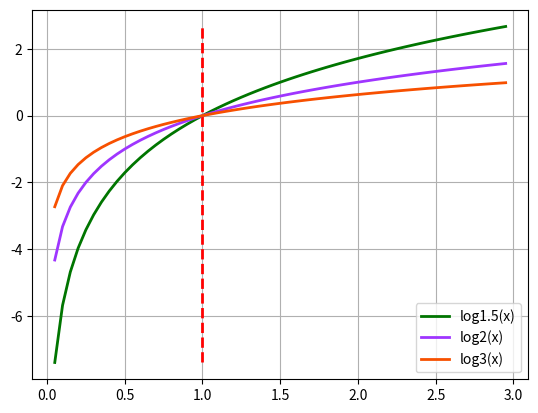

Write Python code to recreate this figure.
#!/usr/bin/env python
# -*- coding:utf-8 -*-
import math
import matplotlib.pyplot as plt
import numpy as np


def main():
    x = np.arange(0.05, 3, 0.05)
    y1 = [math.log(i, 1.5) for i in x]
    plt.plot(x, y1, linewidth=2, color='#007500', label='log1.5(x)')
    plt.plot([1, 1], [y1[0], y1[-1]], "r--", linewidth=2)

    y2 = [math.log(i, 2) for i in x]
    plt.plot(x, y2, linewidth=2, color='#9F35FF', label='log2(x)')

    y3 = [math.log(i, 3) for i in x]
    plt.plot(x, y3, linewidth=2, color='#F75000', label='log3(x)')

    plt.legend(loc='lower right')
    plt.grid(True)
    plt.show()


if __name__ == '__main__':
    main()
